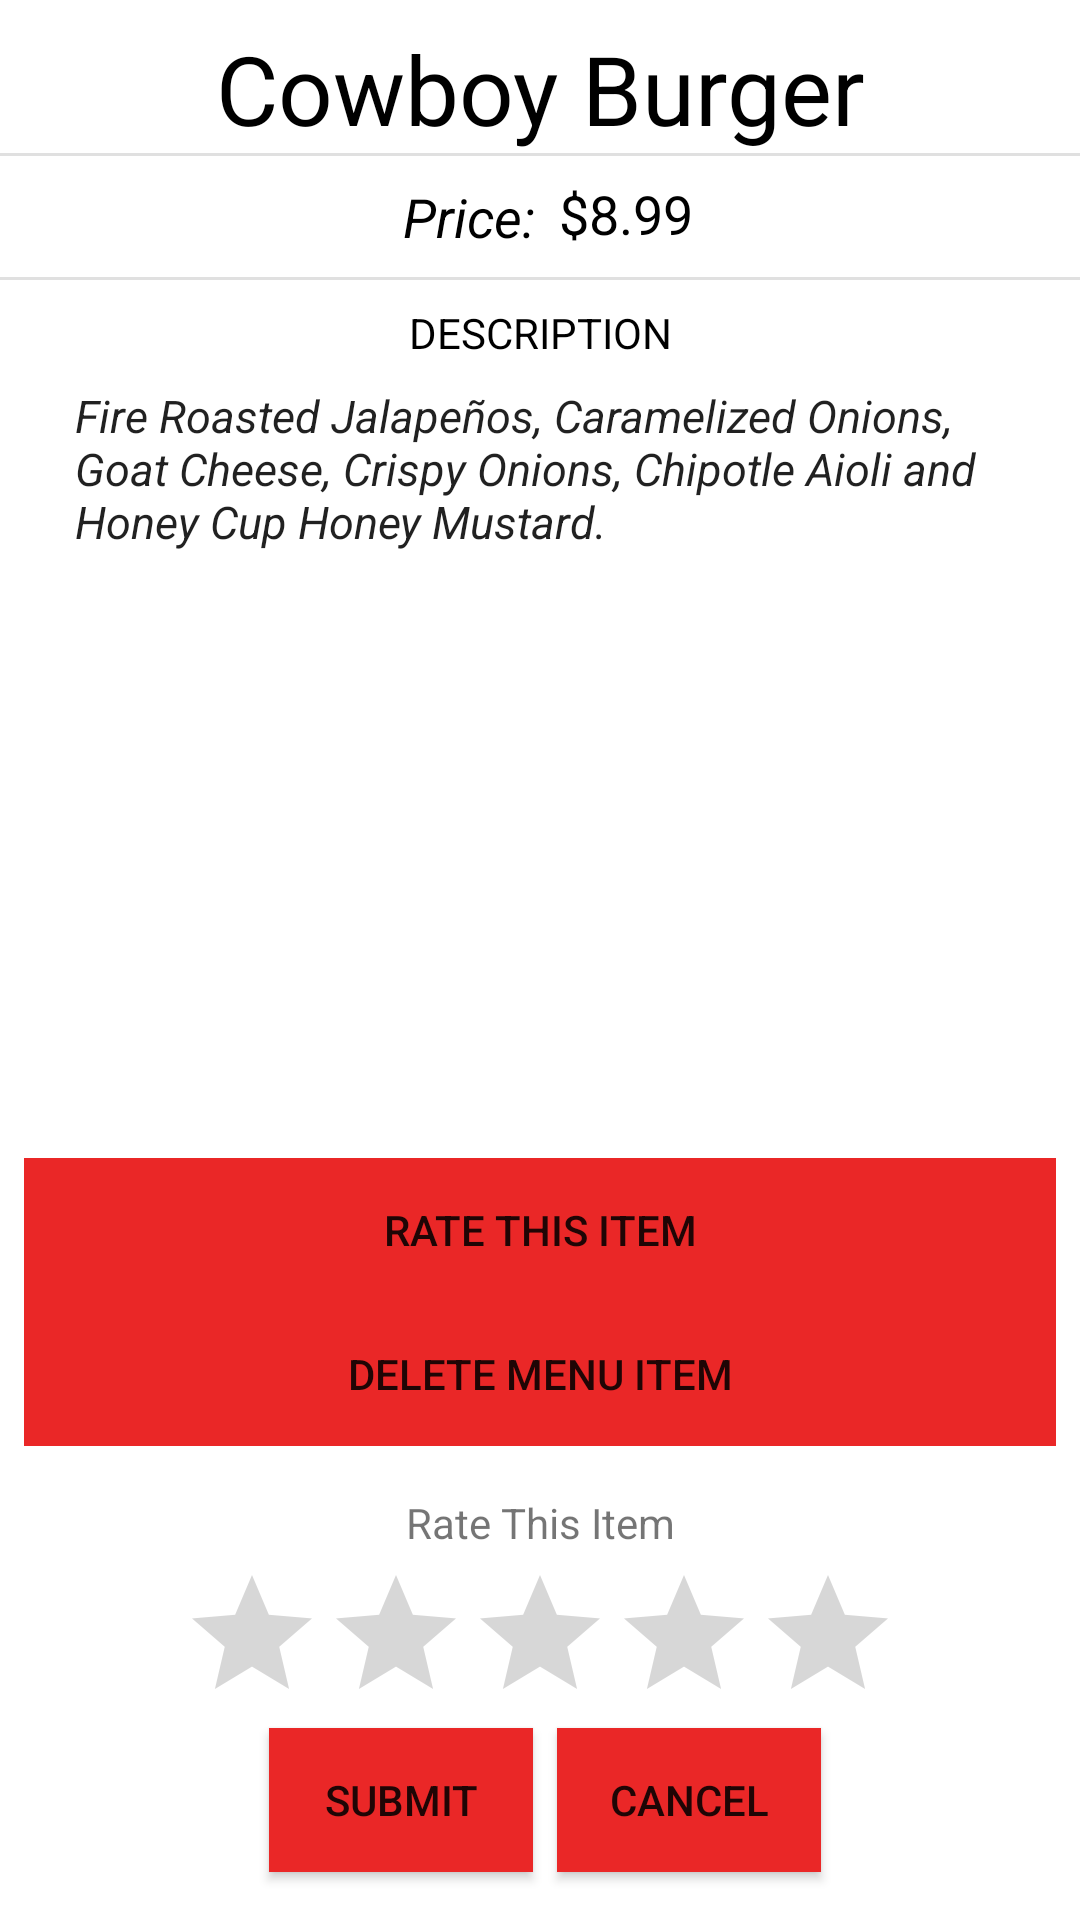

The Android layout XML behind this screen, and the referenced resources:
<!-- AndroidManifest.xml: application theme AppTheme -->
<!-- res/layout/activity_view_menu_item.xml -->
<?xml version="1.0" encoding="utf-8"?>
<android.support.constraint.ConstraintLayout xmlns:android="http://schemas.android.com/apk/res/android"
    xmlns:app="http://schemas.android.com/apk/res-auto"
    xmlns:tools="http://schemas.android.com/tools"
    android:layout_width="match_parent"
    android:layout_height="match_parent"
    tools:context=".ViewMenuItem">

    <TextView
        android:id="@+id/ItemName"
        android:layout_width="0dp"
        android:layout_height="wrap_content"
        android:layout_marginTop="8dp"
        android:text="Cowboy Burger"
        android:textAlignment="center"
        android:textAllCaps="false"
        android:textColor="@color/input_register_bg"
        android:textSize="32sp"
        app:layout_constraintEnd_toEndOf="parent"
        app:layout_constraintHorizontal_bias="0.5"
        app:layout_constraintStart_toStartOf="parent"
        app:layout_constraintTop_toTopOf="parent" />

    <TextView
        android:id="@+id/DescriptionText"
        android:layout_width="0dp"
        android:layout_height="wrap_content"
        android:layout_marginStart="25dp"
        android:layout_marginTop="8dp"
        android:layout_marginEnd="25dp"
        android:text="Fire Roasted Jalapeños, Caramelized Onions, Goat Cheese, Crispy Onions, Chipotle Aioli and Honey Cup Honey Mustard."
        android:textAllCaps="false"
        android:textAppearance="@style/TextAppearance.AppCompat"
        android:textSize="15sp"
        android:textStyle="italic"
        app:layout_constraintEnd_toEndOf="parent"
        app:layout_constraintStart_toStartOf="parent"
        app:layout_constraintTop_toBottomOf="@+id/DescriptionLabel" />

    <View
        android:id="@+id/divider5"
        android:layout_width="368dp"
        android:layout_height="1dp"
        android:layout_marginStart="8dp"
        android:layout_marginEnd="8dp"
        android:background="?android:attr/listDivider"
        app:layout_constraintEnd_toEndOf="parent"
        app:layout_constraintStart_toStartOf="parent"
        app:layout_constraintTop_toBottomOf="@+id/ItemName" />

    <TextView
        android:id="@+id/PriceLabel"
        android:layout_width="wrap_content"
        android:layout_height="wrap_content"
        android:layout_marginTop="8dp"
        android:layout_marginEnd="8dp"
        android:text="Price:"
        android:textColor="@color/input_register_bg"
        android:textSize="18sp"
        android:textStyle="italic"
        app:layout_constraintEnd_toStartOf="@+id/PriceAmount"
        app:layout_constraintHorizontal_bias="0.51"
        app:layout_constraintHorizontal_chainStyle="packed"
        app:layout_constraintStart_toStartOf="parent"
        app:layout_constraintTop_toBottomOf="@+id/divider5" />

    <TextView
        android:id="@+id/PriceAmount"
        android:layout_width="wrap_content"
        android:layout_height="wrap_content"
        android:layout_marginTop="8dp"
        android:text="$8.99"
        android:textColor="@color/input_register_bg"
        android:textSize="18sp"
        app:layout_constraintEnd_toEndOf="parent"
        app:layout_constraintHorizontal_bias="0.5"
        app:layout_constraintStart_toEndOf="@+id/PriceLabel"
        app:layout_constraintTop_toBottomOf="@+id/ItemName" />

    <View
        android:id="@+id/divider6"
        android:layout_width="match_parent"
        android:layout_height="1dp"
        android:layout_marginTop="8dp"
        android:background="?android:attr/listDivider"
        app:layout_constraintEnd_toEndOf="parent"
        app:layout_constraintHorizontal_bias="0.5"
        app:layout_constraintStart_toStartOf="parent"
        app:layout_constraintTop_toBottomOf="@+id/PriceLabel" />

    <TextView
        android:id="@+id/DescriptionLabel"
        android:layout_width="wrap_content"
        android:layout_height="wrap_content"
        android:layout_marginTop="8dp"
        android:text="Description"
        android:textAllCaps="true"
        android:textColor="@color/input_register_bg"
        app:layout_constraintEnd_toEndOf="parent"
        app:layout_constraintHorizontal_bias="0.5"
        app:layout_constraintStart_toStartOf="parent"
        app:layout_constraintTop_toBottomOf="@+id/divider6" />

    <LinearLayout
        android:id="@+id/linearLayout2"
        android:layout_width="0dp"
        android:layout_height="wrap_content"
        android:layout_marginStart="8dp"
        android:layout_marginEnd="8dp"
        android:layout_marginBottom="8dp"
        android:orientation="vertical"
        app:layout_constraintBottom_toTopOf="@+id/RatingLayout"
        app:layout_constraintEnd_toEndOf="parent"
        app:layout_constraintStart_toStartOf="parent">

        <Button
            android:id="@+id/RateButton"
            android:layout_width="match_parent"
            android:layout_height="wrap_content"
            android:background="@color/bg_register"
            android:text="Rate This Item" />

        <Button
            android:id="@+id/DeleteButton"
            android:layout_width="match_parent"
            android:layout_height="wrap_content"
            android:background="@color/bg_login"
            android:text="Delete Menu Item" />
    </LinearLayout>

    <android.support.v7.widget.RecyclerView
        android:id="@+id/RatingsRecycler"
        android:layout_width="0dp"
        android:layout_height="0dp"
        android:layout_marginTop="8dp"
        android:layout_marginBottom="8dp"
        app:layout_constraintBottom_toTopOf="@+id/linearLayout2"
        app:layout_constraintEnd_toEndOf="parent"
        app:layout_constraintHorizontal_bias="0.488"
        app:layout_constraintStart_toStartOf="parent"
        app:layout_constraintTop_toBottomOf="@+id/DescriptionText">

    </android.support.v7.widget.RecyclerView>

    <android.support.constraint.ConstraintLayout
        android:id="@+id/RatingLayout"
        android:layout_width="0dp"
        android:layout_height="150dp"
        android:orientation="vertical"
        app:layout_constraintBottom_toBottomOf="parent"
        app:layout_constraintEnd_toEndOf="parent"
        app:layout_constraintHorizontal_bias="0.5"
        app:layout_constraintStart_toStartOf="parent">

        <TextView
            android:id="@+id/RatingTitleText"
            android:layout_width="0dp"
            android:layout_height="wrap_content"
            android:layout_marginTop="8dp"
            android:text="Rate This Item"
            android:textAlignment="center"
            app:layout_constraintEnd_toEndOf="parent"
            app:layout_constraintHorizontal_bias="0.5"
            app:layout_constraintStart_toStartOf="parent"
            app:layout_constraintTop_toTopOf="parent" />

        <RatingBar
            android:id="@+id/RatingBar"
            android:layout_width="wrap_content"
            android:layout_height="wrap_content"
            android:layout_marginTop="4dp"
            android:numStars="5"
            app:layout_constraintEnd_toEndOf="parent"
            app:layout_constraintHorizontal_bias="0.5"
            app:layout_constraintStart_toStartOf="parent"
            app:layout_constraintTop_toBottomOf="@+id/RatingTitleText" />


        <Button
            android:id="@+id/CancelButton"
            android:layout_width="wrap_content"
            android:layout_height="wrap_content"
            android:layout_marginStart="4dp"
            android:layout_marginTop="8dp"
            android:layout_marginBottom="16dp"
            android:background="@color/bg_login"
            android:text="Cancel"
            app:layout_constraintBottom_toBottomOf="parent"
            app:layout_constraintEnd_toEndOf="parent"
            app:layout_constraintHorizontal_bias="0.5"
            app:layout_constraintStart_toEndOf="@+id/SubmitButton"
            app:layout_constraintTop_toBottomOf="@+id/RatingBar"
            app:layout_constraintVertical_bias="1.0" />

        <Button
            android:id="@+id/SubmitButton"
            android:layout_width="wrap_content"
            android:layout_height="wrap_content"
            android:layout_marginEnd="4dp"
            android:background="@color/bg_login"
            android:text="Submit"
            app:layout_constraintBaseline_toBaselineOf="@+id/CancelButton"
            app:layout_constraintEnd_toStartOf="@+id/CancelButton"
            app:layout_constraintHorizontal_bias="0.51"
            app:layout_constraintHorizontal_chainStyle="packed"
            app:layout_constraintStart_toStartOf="parent" />


    </android.support.constraint.ConstraintLayout>

</android.support.constraint.ConstraintLayout>
<!-- resources referenced by this layout -->
<resources>
  <color name="bg_login">#ea2727</color>
  <color name="bg_register">#ea2727</color>
  <color name="input_register_bg">#000</color>
  <style name="AppTheme" parent="Theme.AppCompat.Light.DarkActionBar">
          
          <item name="colorPrimary">@color/colorPrimary</item>
          <item name="colorPrimaryDark">@color/colorPrimaryDark</item>
          <item name="android:windowBackground">@color/windowBackground</item>
          <item name="colorAccent">@color/colorAccent</item>
      </style>
  <color name="colorPrimary">#ea2727</color>
  <color name="colorPrimaryDark">#992020</color>
  <color name="windowBackground">#ffff</color>
  <color name="colorAccent">#ea2727</color>
</resources>
